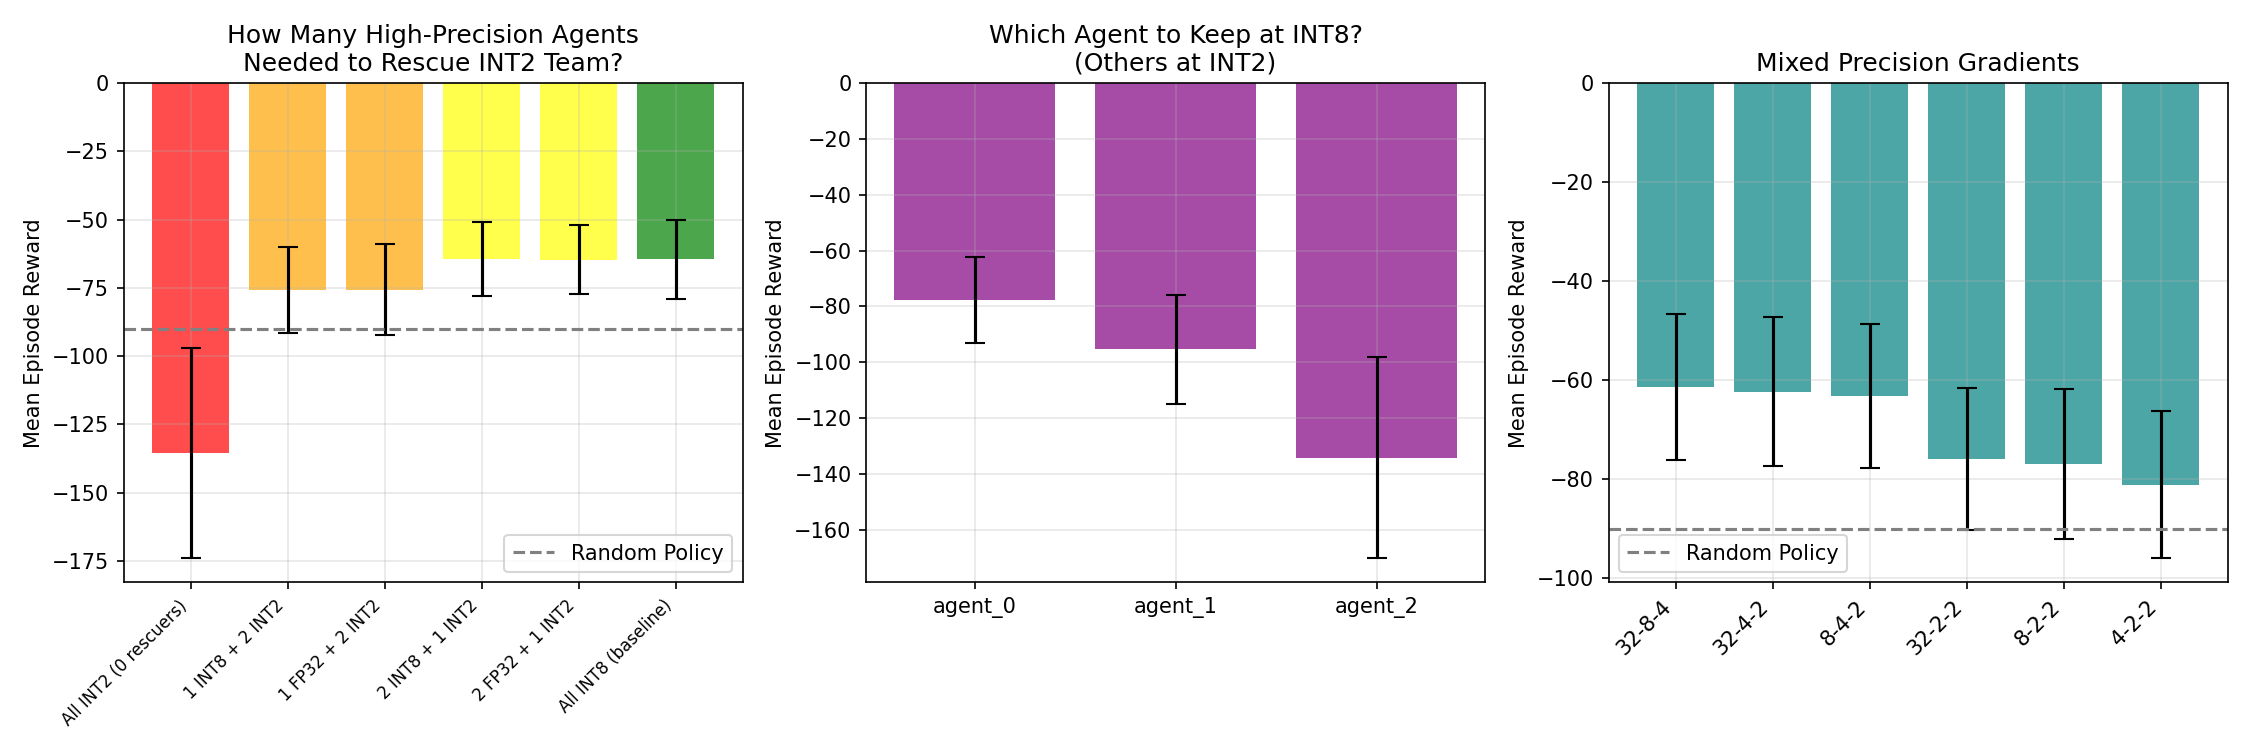

The file beside this chart, header and first rows:
experiment, config_name, precision, mean_reward, std_reward
rescue, All INT2 (0 rescuers), {'agent_0': 2, 'agent_1': 2, 'agent_2': …, -135.5, 38.54
rescue, 1 INT8 + 2 INT2, {'agent_0': 8, 'agent_1': 2, 'agent_2': …, -75.81, 15.63
rescue, 1 FP32 + 2 INT2, {'agent_0': 32, 'agent_1': 2, 'agent_2':…, -75.6, 16.55
rescue, 2 INT8 + 1 INT2, {'agent_0': 8, 'agent_1': 8, 'agent_2': …, -64.44, 13.63
rescue, 2 FP32 + 1 INT2, {'agent_0': 32, 'agent_1': 32, 'agent_2'…, -64.61, 12.59
rescue, All INT8 (baseline), {'agent_0': 8, 'agent_1': 8, 'agent_2': …, -64.54, 14.46
position, agent_0 INT8, others INT2, {'agent_0': 8, 'agent_1': 2, 'agent_2': …, -77.86, 15.44
position, agent_1 INT8, others INT2, {'agent_0': 2, 'agent_1': 8, 'agent_2': …, -95.42, 19.44
position, agent_2 INT8, others INT2, {'agent_0': 2, 'agent_1': 2, 'agent_2': …, -134.2, 36.16
gradient, 32-8-4, {'agent_0': 32, 'agent_1': 8, 'agent_2':…, -61.35, 14.69
gradient, 32-4-2, {'agent_0': 32, 'agent_1': 4, 'agent_2':…, -62.32, 15.01
gradient, 8-4-2, {'agent_0': 8, 'agent_1': 4, 'agent_2': …, -63.23, 14.62
gradient, 32-2-2, {'agent_0': 32, 'agent_1': 2, 'agent_2':…, -75.93, 14.31
gradient, 8-2-2, {'agent_0': 8, 'agent_1': 2, 'agent_2': …, -76.91, 15.13
gradient, 4-2-2, {'agent_0': 4, 'agent_1': 2, 'agent_2': …, -81.17, 14.87
